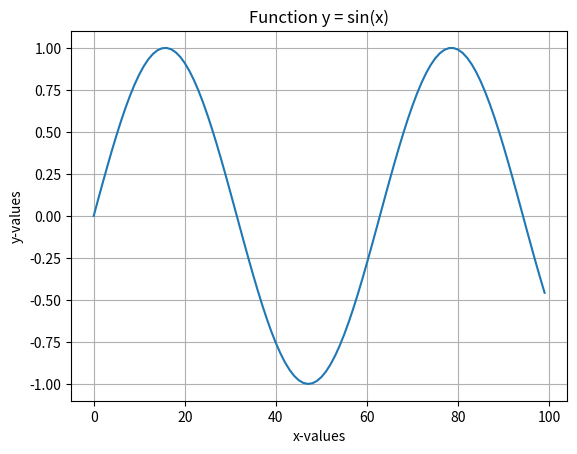

Source code (Python):
import numpy as np
import matplotlib.pyplot as plt

if __name__=="__main__":
    # Luo numpy-array, which includes values 0–10 (with 0.1 step).
    x = np.arange(0,10,0.1)
    print(f"Original arr x: {x}")

    function_y = np.sin(x)
    
    # Draw function y = sin(x)
    plt.plot(function_y)
    plt.title("Function y = sin(x)")
    plt.xlabel("x-values")
    plt.ylabel("y-values")
    plt.grid()
    plt.show()
    # Lisää otsikko, x- ja y-akselin nimet sekä ruudukko (grid).